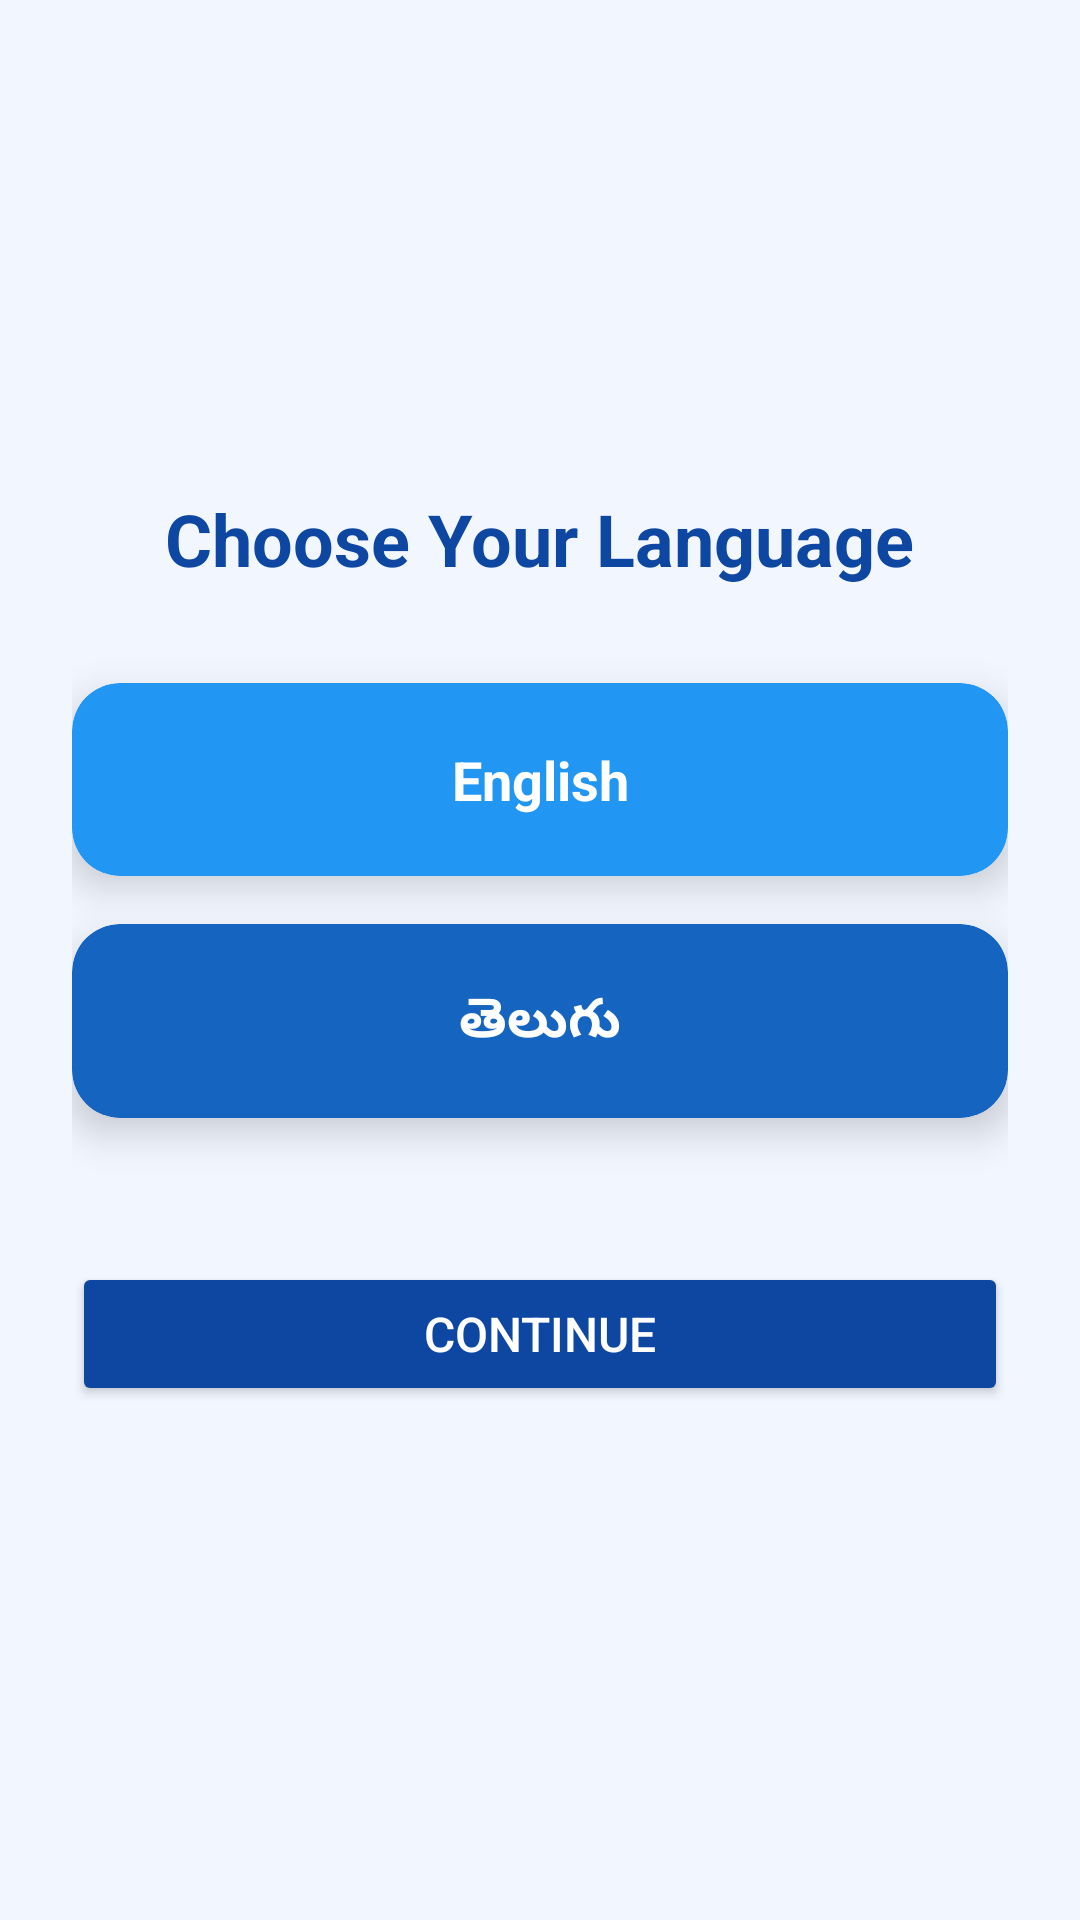

Layout XML and referenced resources for this Android screen:
<!-- AndroidManifest.xml: application theme Theme.JDEcom -->
<!-- res/layout/activity_language.xml -->
<?xml version="1.0" encoding="utf-8"?>
<LinearLayout xmlns:android="http://schemas.android.com/apk/res/android"
    android:layout_width="match_parent"
    android:layout_height="match_parent"
    xmlns:app="http://schemas.android.com/apk/res-auto"
    android:orientation="vertical"
    android:gravity="center"
    android:padding="24dp"
    android:background="#F2F6FF">

    
    <TextView
        android:id="@+id/tvChooseLanguage"
        android:layout_width="wrap_content"
        android:layout_height="wrap_content"
        android:text="Choose Your Language"
        android:textSize="24sp"
        android:textStyle="bold"
        android:textColor="#0D47A1"
        android:layout_marginBottom="32dp" />

    
    <androidx.cardview.widget.CardView
        android:id="@+id/cardEnglish"
        android:layout_width="match_parent"
        android:layout_height="wrap_content"
        android:layout_marginBottom="16dp"
        android:clickable="true"
        android:foreground="?android:attr/selectableItemBackground"
        app:cardCornerRadius="16dp"
        app:cardElevation="8dp"
        app:cardBackgroundColor="#2196F3">

        <TextView
            android:layout_width="match_parent"
            android:layout_height="wrap_content"
            android:gravity="center"
            android:padding="20dp"
            android:text="English"
            android:textSize="18sp"
            android:textStyle="bold"
            android:textColor="#FFFFFF" />
    </androidx.cardview.widget.CardView>

    
    <androidx.cardview.widget.CardView
        android:id="@+id/cardTelugu"
        android:layout_width="match_parent"
        android:layout_height="wrap_content"
        android:layout_marginBottom="32dp"
        android:clickable="true"
        android:foreground="?android:attr/selectableItemBackground"
        app:cardCornerRadius="16dp"
        app:cardElevation="8dp"
        app:cardBackgroundColor="#1565C0">

        <TextView
            android:layout_width="match_parent"
            android:layout_height="wrap_content"
            android:gravity="center"
            android:padding="20dp"
            android:text="తెలుగు"
            android:textSize="18sp"
            android:textStyle="bold"
            android:textColor="#FFFFFF" />
    </androidx.cardview.widget.CardView>

    
    <Button
        android:id="@+id/btnContinue"
        android:layout_width="match_parent"
        android:layout_height="wrap_content"
        android:text="Continue"
        android:backgroundTint="#0D47A1"
        android:textColor="#FFFFFF"
        android:textSize="16sp"
        android:padding="12dp"
        android:layout_marginTop="16dp"
        android:layout_marginBottom="8dp" />

</LinearLayout>
<!-- resources referenced by this layout -->
<resources>
  <style name="Theme.JDEcom" parent="Base.Theme.JDEcom" />
  <style name="Base.Theme.JDEcom" parent="Theme.Material3.DayNight.NoActionBar">
          
          
      </style>
</resources>
